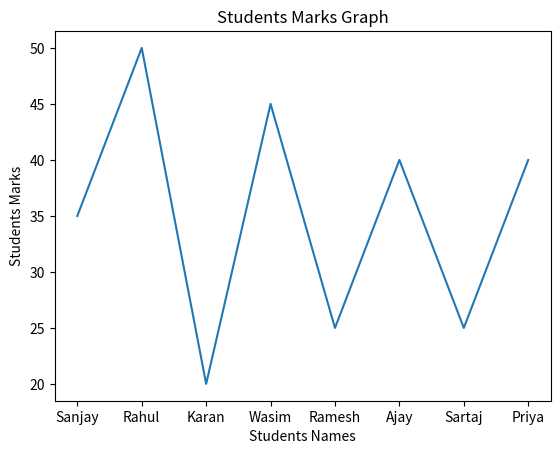
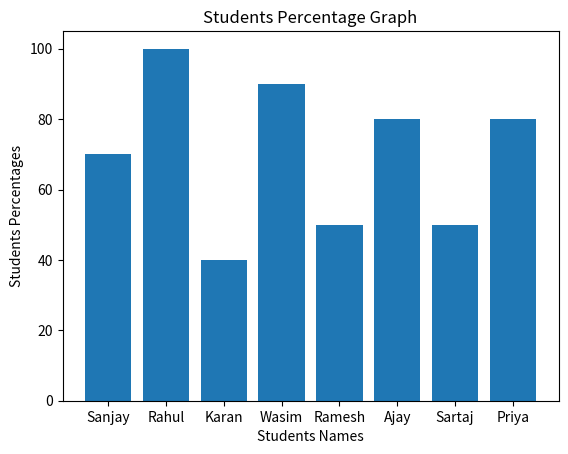

The matplotlib source for these figures, in order:
import matplotlib.pyplot as plt
students_names = ["Sanjay","Rahul","Karan","Wasim","Ramesh","Ajay","Sartaj","Priya"]
students_marks = [35,50,20,45,25,40,25,40]
marks_perc = []
for x in students_marks:
    res = (x/50)*100
    marks_perc.append(res)
print(marks_perc)
def marks_line_chart():
    plt.plot(students_names,students_marks)
    plt.title("Students Marks Graph")
    plt.xlabel("Students Names")
    plt.ylabel("Students Marks")
    plt.show()
marks_line_chart()
def percentage_bar_chart():
    plt.bar(students_names,marks_perc)
    plt.title("Students Percentage Graph")
    plt.xlabel("Students Names")
    plt.ylabel("Students Percentages")
    plt.show()
percentage_bar_chart()
